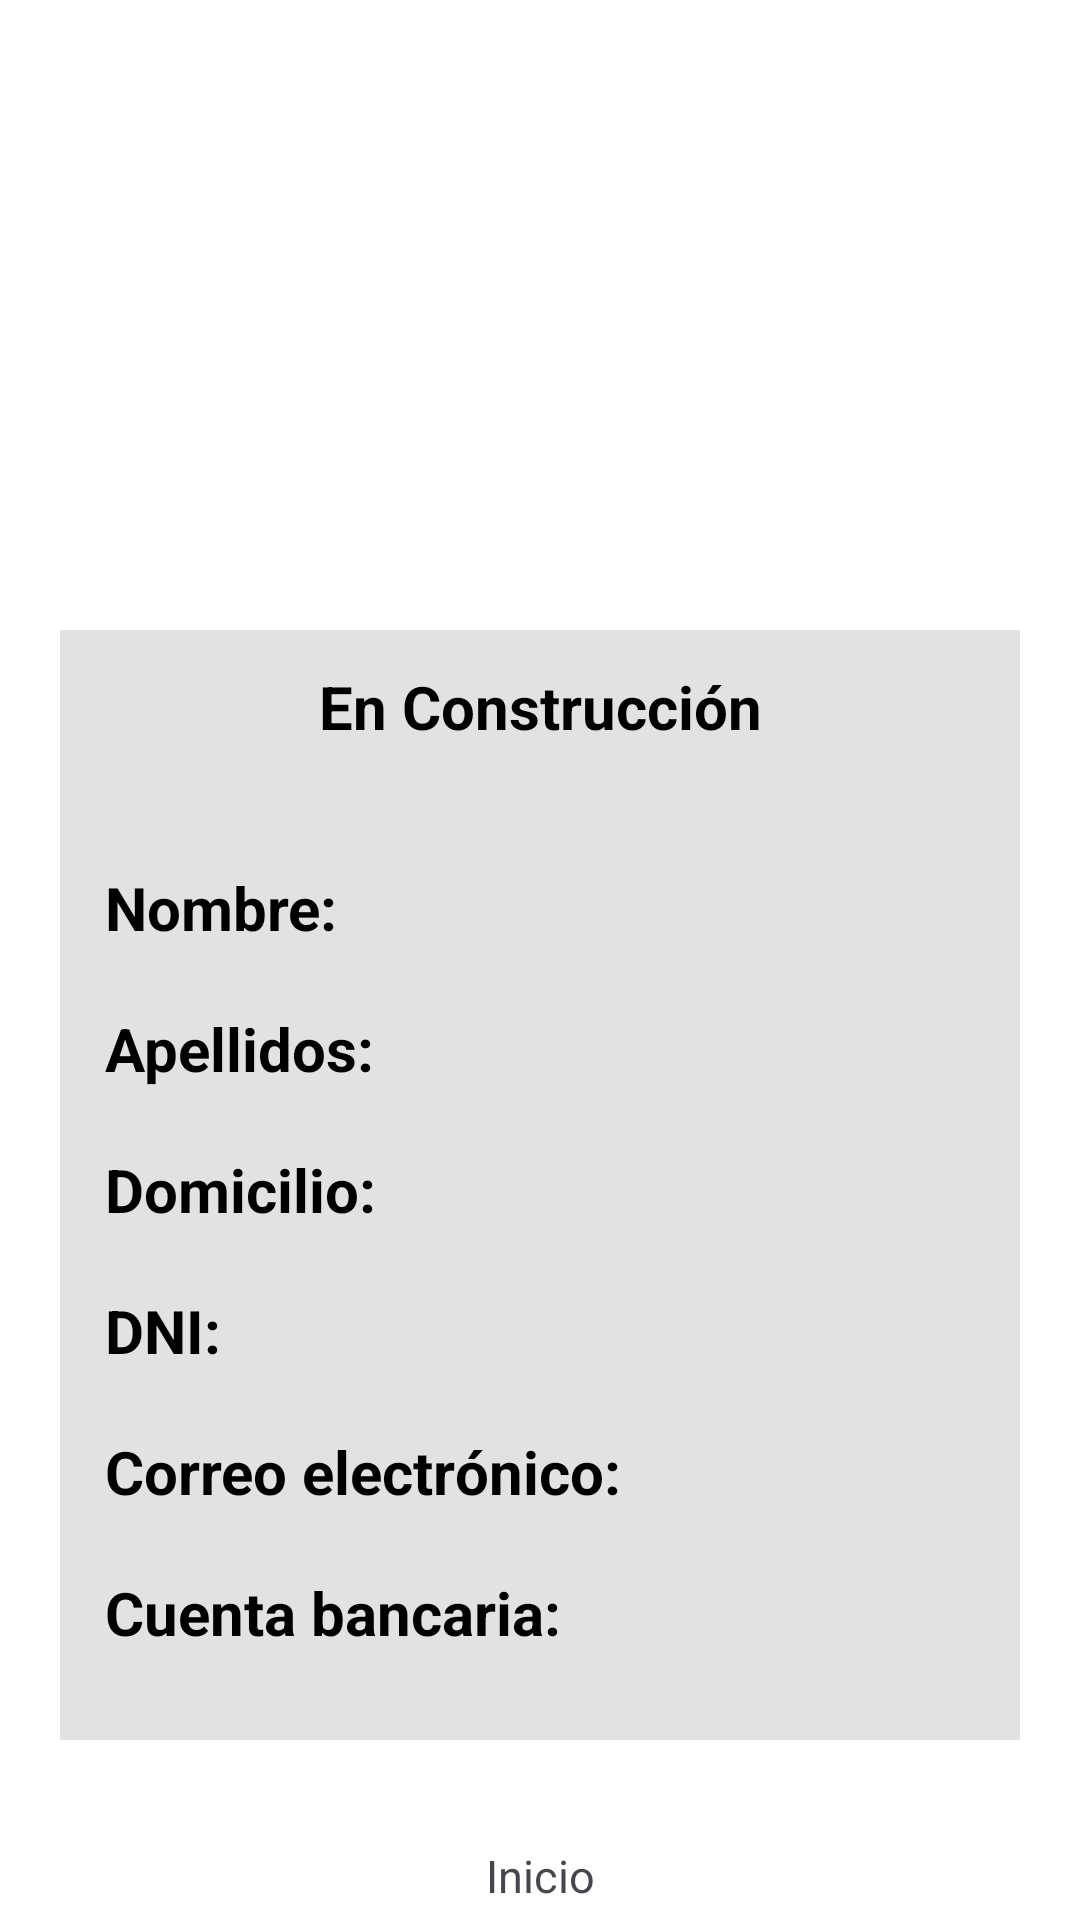

This screen was rendered from an Android layout file. Write that file and the resources it references.
<!-- AndroidManifest.xml: application theme Theme.AppSeguros -->
<!-- res/layout/activity_visualizador_info_perfil.xml -->
<?xml version="1.0" encoding="utf-8"?>
<androidx.constraintlayout.widget.ConstraintLayout xmlns:android="http://schemas.android.com/apk/res/android"
    xmlns:app="http://schemas.android.com/apk/res-auto"
    android:layout_width="match_parent"
    android:layout_height="match_parent"
    android:background="@color/white">

    <ImageView
        android:id="@+id/imageView2"
        android:layout_width="0dp"
        android:layout_height="190dp"
        android:layout_marginStart="93dp"
        android:layout_marginEnd="93dp"
        app:layout_constraintEnd_toEndOf="parent"
        app:layout_constraintStart_toStartOf="parent"
        app:layout_constraintTop_toTopOf="parent"
        app:srcCompat="@drawable/shseguro" />

    <View
        android:id="@+id/visualizadorInfoPerfilView"
        android:layout_width="0dp"
        android:layout_height="0dp"
        android:layout_marginStart="20dp"
        android:layout_marginTop="20dp"
        android:layout_marginEnd="20dp"
        android:layout_marginBottom="60dp"
        android:background="#B4D6D6D6"
        app:layout_constraintBottom_toBottomOf="parent"
        app:layout_constraintEnd_toEndOf="parent"
        app:layout_constraintStart_toStartOf="parent"
        app:layout_constraintTop_toBottomOf="@id/imageView2" />

    <TextView
        android:id="@+id/textSiniestro"
        android:layout_width="0dp"
        android:layout_height="wrap_content"
        android:layout_marginStart="15dp"
        android:layout_marginTop="12dp"
        android:layout_marginEnd="15dp"
        android:fontFamily="sans-serif"
        android:text="@string/en_construccion"
        android:textColor="@color/black"
        android:textSize="20sp"
        android:textStyle="bold"
        android:textAlignment="center"
        app:layout_constraintEnd_toEndOf="@+id/visualizadorInfoPerfilView"
        app:layout_constraintStart_toStartOf="@+id/visualizadorInfoPerfilView"
        app:layout_constraintTop_toTopOf="@+id/visualizadorInfoPerfilView" />

    <TextView
        android:id="@+id/textTipo"
        android:layout_width="0dp"
        android:layout_height="wrap_content"
        android:layout_marginStart="15dp"
        android:layout_marginTop="40dp"
        android:layout_marginEnd="15dp"
        android:fontFamily="sans-serif"
        android:text="@string/nombre_dobles_puntos"
        android:textColor="@color/black"
        android:textSize="20sp"
        android:textStyle="bold"
        app:layout_constraintEnd_toEndOf="@+id/visualizadorInfoPerfilView"
        app:layout_constraintStart_toStartOf="@+id/visualizadorInfoPerfilView"
        app:layout_constraintTop_toBottomOf="@+id/textSiniestro" />

    <TextView
        android:id="@+id/textDescripcion"
        android:layout_width="0dp"
        android:layout_height="wrap_content"
        android:layout_marginStart="15dp"
        android:layout_marginTop="20dp"
        android:layout_marginEnd="15dp"
        android:fontFamily="sans-serif"
        android:text="@string/apellidos_dobles_puntos"
        android:textColor="@color/black"
        android:textSize="20sp"
        android:textStyle="bold"
        app:layout_constraintEnd_toEndOf="@+id/visualizadorInfoPerfilView"
        app:layout_constraintStart_toStartOf="@+id/visualizadorInfoPerfilView"
        app:layout_constraintTop_toBottomOf="@+id/textTipo" />

    <TextView
        android:id="@+id/textFecha"
        android:layout_width="0dp"
        android:layout_height="wrap_content"
        android:layout_marginStart="15dp"
        android:layout_marginTop="20dp"
        android:layout_marginEnd="15dp"
        android:fontFamily="sans-serif"
        android:text="@string/domicilio_dobles_puntos"
        android:textColor="@color/black"
        android:textSize="20sp"
        android:textStyle="bold"
        app:layout_constraintEnd_toEndOf="@+id/visualizadorInfoPerfilView"
        app:layout_constraintStart_toStartOf="@+id/visualizadorInfoPerfilView"
        app:layout_constraintTop_toBottomOf="@+id/textDescripcion" />

    <TextView
        android:id="@+id/textDNI"
        android:layout_width="0dp"
        android:layout_height="wrap_content"
        android:layout_marginStart="15dp"
        android:layout_marginTop="20dp"
        android:layout_marginEnd="15dp"
        android:fontFamily="sans-serif"
        android:text="@string/dni_dobles_puntos"
        android:textColor="@color/black"
        android:textSize="20sp"
        android:textStyle="bold"
        app:layout_constraintEnd_toEndOf="@+id/visualizadorInfoPerfilView"
        app:layout_constraintStart_toStartOf="@+id/visualizadorInfoPerfilView"
        app:layout_constraintTop_toBottomOf="@+id/textFecha" />

    <TextView
        android:id="@+id/textEmail"
        android:layout_width="0dp"
        android:layout_height="wrap_content"
        android:layout_marginStart="15dp"
        android:layout_marginTop="20dp"
        android:layout_marginEnd="15dp"
        android:fontFamily="sans-serif"
        android:text="@string/correo_electronico_dobles_puntos"
        android:textColor="@color/black"
        android:textSize="20sp"
        android:textStyle="bold"
        app:layout_constraintEnd_toEndOf="@+id/visualizadorInfoPerfilView"
        app:layout_constraintStart_toStartOf="@+id/visualizadorInfoPerfilView"
        app:layout_constraintTop_toBottomOf="@+id/textDNI" />

    <TextView
        android:id="@+id/textCuentaBancaria"
        android:layout_width="0dp"
        android:layout_height="wrap_content"
        android:layout_marginStart="15dp"
        android:layout_marginTop="20dp"
        android:layout_marginEnd="15dp"
        android:fontFamily="sans-serif"
        android:text="@string/cuenta_bancaria_dobles_puntos"
        android:textColor="@color/black"
        android:textSize="20sp"
        android:textStyle="bold"
        app:layout_constraintEnd_toEndOf="@+id/visualizadorInfoPerfilView"
        app:layout_constraintStart_toStartOf="@+id/visualizadorInfoPerfilView"
        app:layout_constraintTop_toBottomOf="@+id/textEmail" />




    <androidx.constraintlayout.widget.ConstraintLayout
        android:id="@+id/homeButtonVisualizador"
        android:layout_width="0dp"
        android:layout_height="50dp"
        android:layout_marginStart="30dp"
        android:layout_marginTop="5dp"
        android:layout_marginEnd="30dp"
        android:layout_marginBottom="5dp"
        app:cornerRadius="8dp"
        app:layout_constraintBottom_toBottomOf="parent"
        app:layout_constraintEnd_toEndOf="parent"
        app:layout_constraintStart_toStartOf="parent"
        app:layout_constraintTop_toBottomOf="@+id/visualizadorInfoPerfilView">

        <ImageView
            android:id="@+id/imgHome"
            android:layout_width="30dp"
            android:layout_height="30dp"
            android:layout_marginStart="60dp"
            android:layout_marginEnd="60dp"
            app:layout_constraintBottom_toTopOf="@+id/txtInicioSiniestro"
            app:layout_constraintEnd_toEndOf="parent"
            app:layout_constraintStart_toStartOf="parent"
            app:layout_constraintTop_toTopOf="parent"
            app:srcCompat="@drawable/home" />

        <TextView
            android:id="@+id/txtInicioSiniestro"
            android:layout_width="0dp"
            android:layout_height="wrap_content"
            android:layout_marginStart="60dp"
            android:layout_marginEnd="60dp"
            android:text="@string/inicio"
            android:textAlignment="center"
            android:textSize="15sp"
            app:layout_constraintBottom_toBottomOf="parent"
            app:layout_constraintEnd_toEndOf="parent"
            app:layout_constraintStart_toStartOf="parent"
            app:layout_constraintTop_toBottomOf="@+id/imgHome" />

    </androidx.constraintlayout.widget.ConstraintLayout>



</androidx.constraintlayout.widget.ConstraintLayout>
<!-- resources referenced by this layout -->
<resources>
  <color name="black">#FF000000</color>
  <color name="white">#FFFFFFFF</color>
  <string name="apellidos_dobles_puntos">Apellidos:</string>
  <string name="correo_electronico_dobles_puntos">Correo electrónico:</string>
  <string name="cuenta_bancaria_dobles_puntos">Cuenta bancaria:</string>
  <string name="dni_dobles_puntos">DNI:</string>
  <string name="domicilio_dobles_puntos">Domicilio:</string>
  <string name="en_construccion">En Construcción</string>
  <string name="inicio">Inicio</string>
  <string name="nombre_dobles_puntos">Nombre:</string>
  <style name="Theme.AppSeguros" parent="Base.Theme.AppSeguros" />
  <style name="Base.Theme.AppSeguros" parent="Theme.Material3.Light.NoActionBar">
          
           <item name="colorPrimary">@color/orange</item>
           <item name="colorButtonNormal">@color/buttonGray</item>
           <item name="textAppearanceButton">@color/white</item>
          <item name="backgroundColor">@color/white</item>
      </style>
  <color name="orange">#EC6237</color>
  <color name="buttonGray">#FF474747</color>
</resources>
